Run: headless pygame with SDL's dummy video driver; simulated clock (each Clock.tick advances the game by its frame time, no real sleeping); random seed 0; keys injected as events and as key.get_pressed() state; no mouse input.
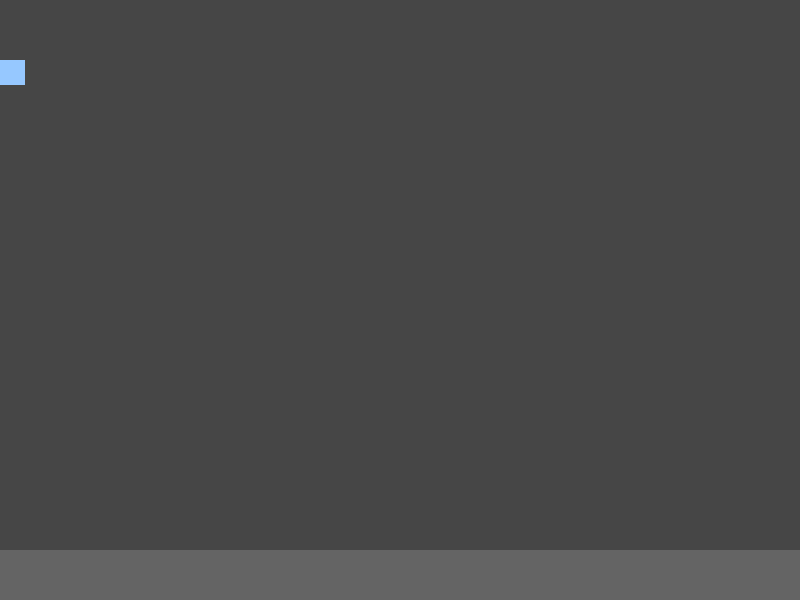
Frame 1 of 4 · flips 1–60 · no input
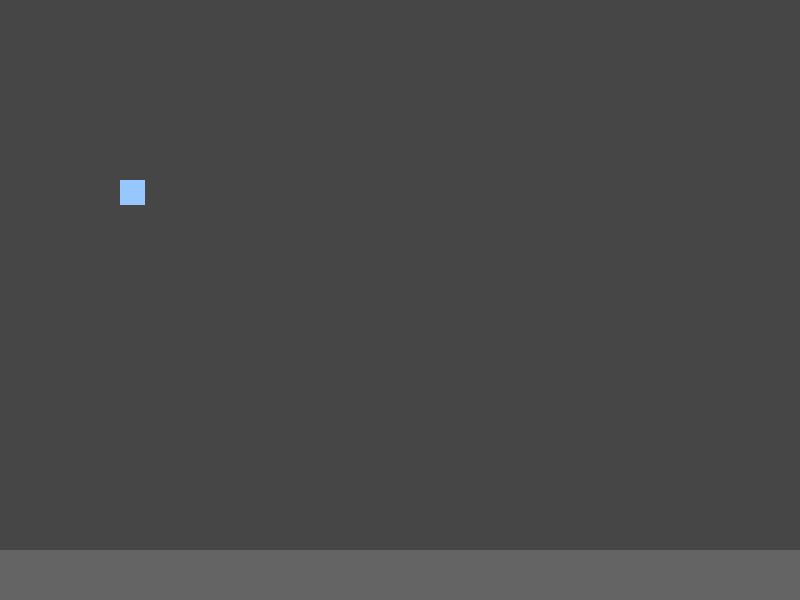
Frame 2 of 4 · flips 61–180 · tapped SPACE, RETURN · held RIGHT (→), D
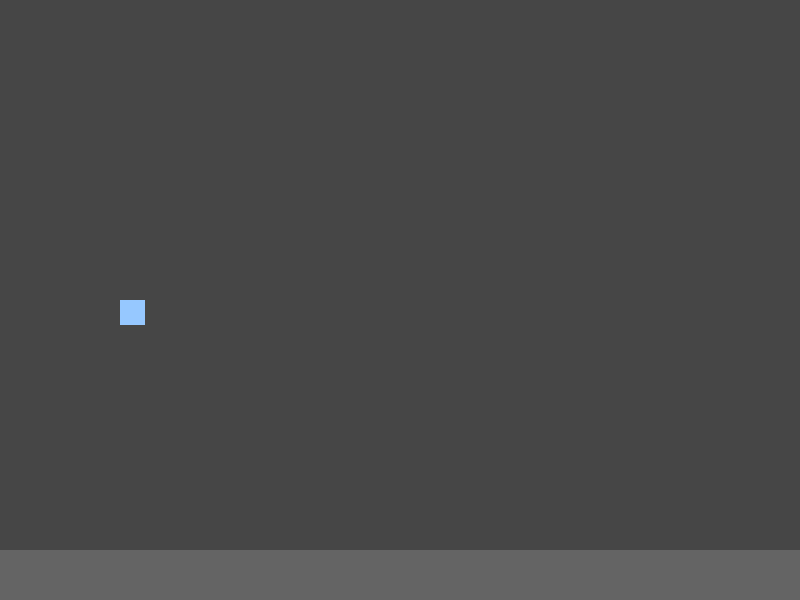
Frame 3 of 4 · flips 181–300 · held DOWN (↓), S
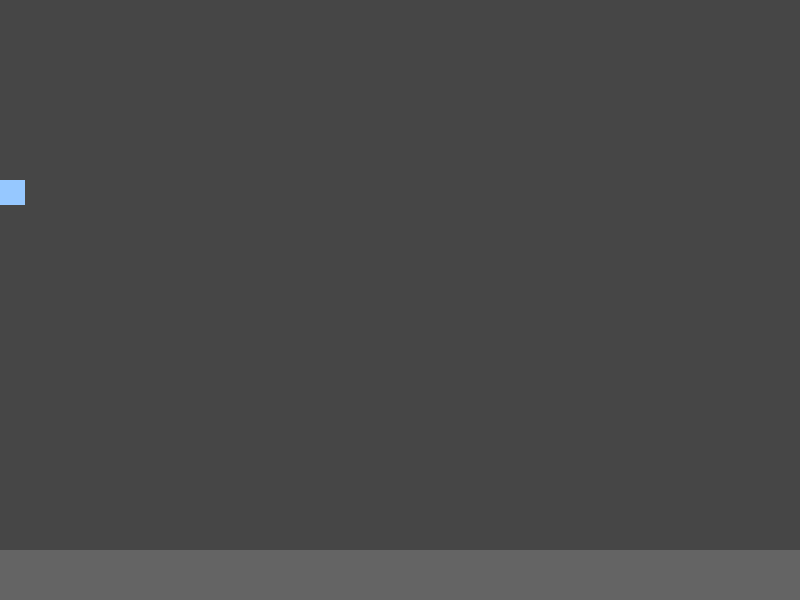
Frame 4 of 4 · flips 301–420 · held LEFT (←), A, UP (↑), W

The pygame program that drew these frames:

# Dino Game by Sana S

import pygame
import random 

from pygame.locals import (
    K_UP,
    K_DOWN,
    K_LEFT,
    K_RIGHT,
    K_SPACE,
    K_ESCAPE,
    KEYDOWN,
    QUIT,
)

SCREEN_WIDTH = 800
SCREEN_HEIGHT = 600

isjump = False
v = 5
m = 1

class Enemy(pygame.sprite.Sprite):
    def __init__(self):
        super(Enemy, self).__init__()
        self.surf = pygame.Surface((50, random.randint(100, 400)))
        self.surf.fill((255, 255, 255))
        self.rect = self.surf.get_rect(
            center=(
                random.randint(SCREEN_WIDTH + 20, SCREEN_WIDTH + 100),
                550,
            )
        )
        self.speed = 1

    def update(self):
        self.rect.x += self.speed # work on enemy speed and then collision detection
        if self.rect.right < 0:
            self.kill()
        if self.rect.left == 0:
            self.kill()    

class Player(pygame.sprite.Sprite):
    def __init__(self):
        super(Player, self).__init__()
        self.surf = pygame.Surface((25,25))
        self.surf.fill((150,200,255))
        self.rect = self.surf.get_rect()
        print(self.rect.x, self.rect.y)

    def gravity(self):
        if self.rect.top != 550:
            self.rect.y += 1

    def jump(self):
        dy = -3
        accel = 1
        dy += accel
        self.isjumping = True
        if self.isjumping == True:
            self.rect.y += dy
            self.isjumping = False

    def update(self, pressed_keys):
        self.gravity()
        if pressed_keys[K_UP] or pressed_keys[K_SPACE]:
            self.jump()
        if pressed_keys[K_LEFT]:
            self.rect.move_ip(-1, 0)
        if pressed_keys[K_RIGHT]:
            self.rect.move_ip(1, 0)

            # Keep player on the screen
        if self.rect.left < 0:
            self.rect.left = 0
        if self.rect.right > SCREEN_WIDTH:
            self.rect.right = SCREEN_WIDTH
        if self.rect.top <= 0:
            self.rect.top = 0
        if self.rect.bottom >= 550:
            self.rect.bottom = 550  
            dy = 0      

pygame.init()

screen = pygame.display.set_mode((SCREEN_WIDTH, SCREEN_HEIGHT))

ADDENEMY = pygame.USEREVENT + 1
pygame.time.set_timer(ADDENEMY, 250)

player = Player()
enemies = pygame.sprite.Group()
all_sprites = pygame.sprite.Group()
all_sprites.add(player)


running = True

while running: 
    for event in pygame.event.get():
        if event.type == KEYDOWN:
            if event.key == K_ESCAPE:
                running = False
        elif event.type == QUIT:
            running = False

        elif event.type == ADDENEMY:
            # Create the new enemy and add it to sprite groups
            new_enemy = Enemy()
            enemies.add(new_enemy)
            all_sprites.add(new_enemy)

    pressed_keys = pygame.key.get_pressed()
    player.update(pressed_keys)

    enemies.update()

    # Fill the screen with black
    screen.fill((70,70,70)) 

    for entity in all_sprites:
        screen.blit(entity.surf, entity.rect)

    pygame.draw.rect(screen, [100, 100, 100], [0, 550, 800, 100],0)

    x = player.surf
    y = player.rect

    screen.blit(x,y)

    pygame.display.flip()
